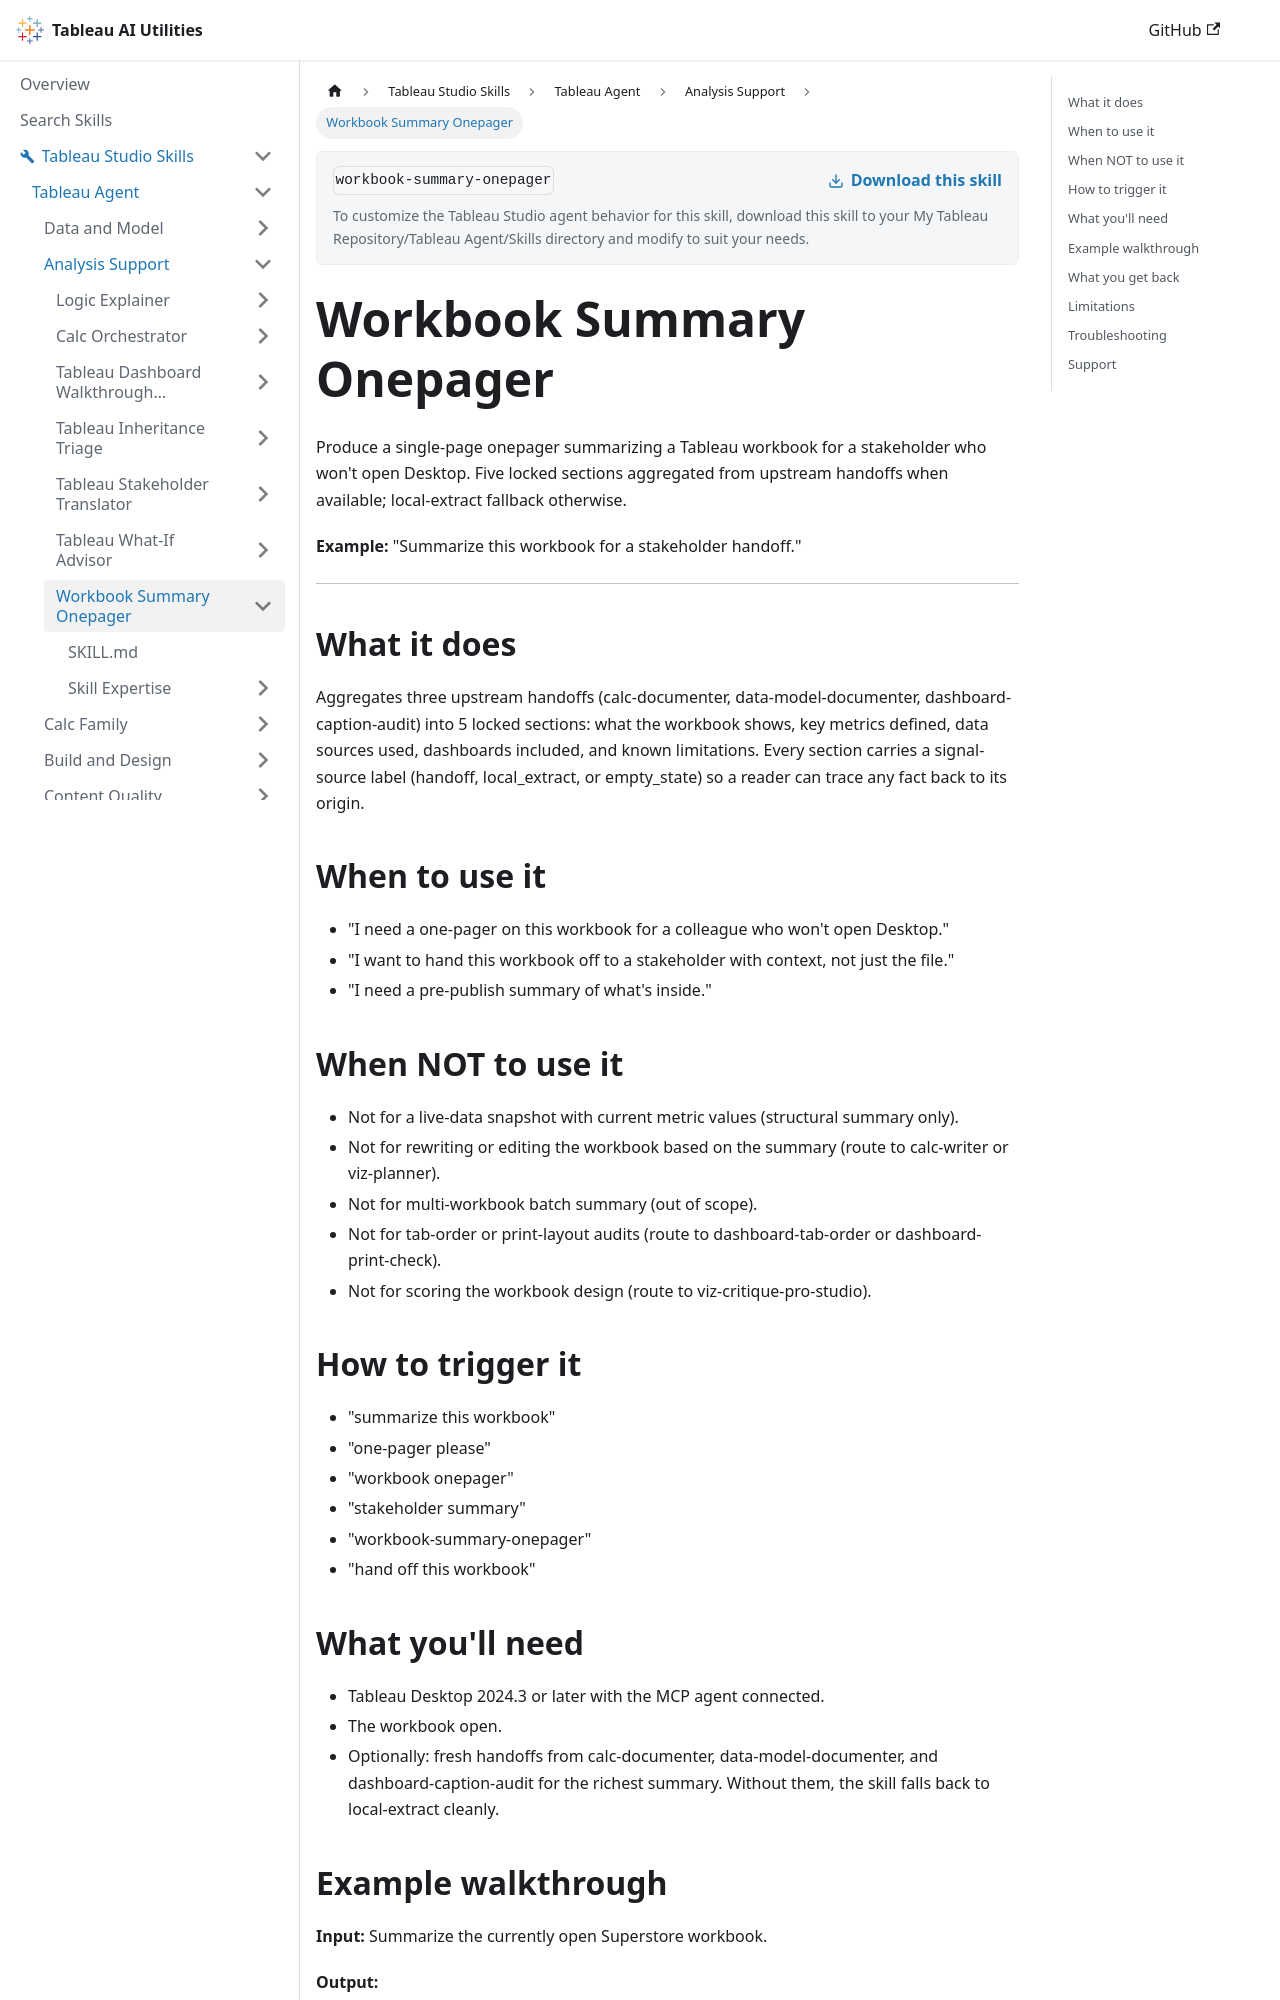

repository: tableau/tableau-ai-utilities · page: tableau-studio-skills/tableau-agent/analysis-support/workbook-summary-onepager.html · generator: docusaurus

# Workbook Summary Onepager

Produce a single-page onepager summarizing a Tableau workbook for a stakeholder who won't open Desktop. Five locked sections aggregated from upstream handoffs when available; local-extract fallback otherwise.

**Example:** "Summarize this workbook for a stakeholder handoff."

***

## What it does

Aggregates three upstream handoffs (calc-documenter, data-model-documenter, dashboard-caption-audit) into 5 locked sections: what the workbook shows, key metrics defined, data sources used, dashboards included, and known limitations. Every section carries a signal-source label (handoff, local_extract, or empty_state) so a reader can trace any fact back to its origin.

## When to use it

- "I need a one-pager on this workbook for a colleague who won't open Desktop."
- "I want to hand this workbook off to a stakeholder with context, not just the file."
- "I need a pre-publish summary of what's inside."

## When NOT to use it

- Not for a live-data snapshot with current metric values (structural summary only).
- Not for rewriting or editing the workbook based on the summary (route to calc-writer or viz-planner).
- Not for multi-workbook batch summary (out of scope).
- Not for tab-order or print-layout audits (route to dashboard-tab-order or dashboard-print-check).
- Not for scoring the workbook design (route to viz-critique-pro-studio).

## How to trigger it

- "summarize this workbook"
- "one-pager please"
- "workbook onepager"
- "stakeholder summary"
- "workbook-summary-onepager"
- "hand off this workbook"

## What you'll need

- Tableau Desktop 2024.3 or later with the MCP agent connected.
- The workbook open.
- Optionally: fresh handoffs from calc-documenter, data-model-documenter, and dashboard-caption-audit for the richest summary. Without them, the skill falls back to local-extract cleanly.
